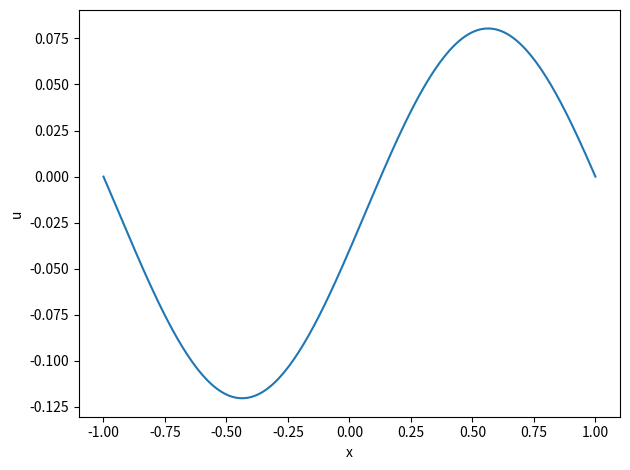

Reproduce this figure in Python.
import numpy as np
import matplotlib.pyplot as plt


def heat_eq(z):
    """
    Solve the steady-state 1-d heat equation with finite differencing
    i.e., compute u(x) such that d_x( a(x) d_x u(x)) = -f(x),
    with d_x denoting derivative wrt x.
    
    Here, assume a(x)=a, constant in space -> equation becomes a u'' = -f    

    Parameters
    ----------
    z : float
        The input parameter z is the wavelength in the source term,
        f=sin(z*x-0.2);.

    Returns
    -------
    x : array, shape(n,)
        The spatial grid.
    u : array, shape (n,)
        The solution of the heat equation at source term sin(z*x-0.2)

    """

    # left and right boundaries of the domain
    xl = -1;
    xr = 1

    # grid spacing:
    h = 0.01;

    # number of points in x
    n = int((xr - xl) / h)

    # spatial grid x
    x = np.linspace(xl, xr, n)

    # boundary conditions
    ul = 0;
    ur = 0

    # source, with random wavelength z
    f = np.sin(z * x - 0.2)

    # diffusivity
    a = 1

    # create matrix and augmented source vector to solve system
    M = -2 * np.diag(np.ones(n)) + np.diag(np.ones(n - 1), k=1) + np.diag(np.ones(n - 1), k=-1);

    # apply boundary conditions    
    M[0, 0] = 1;
    M[0, 1] = 0
    M[n - 1, n - 1] = 1;
    M[n - 1, n - 2] = 0

    # construct right hand side
    b = -f * (h ** 2) / a
    b[0] = ul;
    b[n - 1] = ur

    # solve Mu=b:
    u = np.linalg.solve(M, b)

    return x, u


x, u = heat_eq(np.pi)

fig = plt.figure()
ax = fig.add_subplot(111, xlabel='x', ylabel='u')
ax.plot(x, u)
plt.tight_layout()
plt.show()
